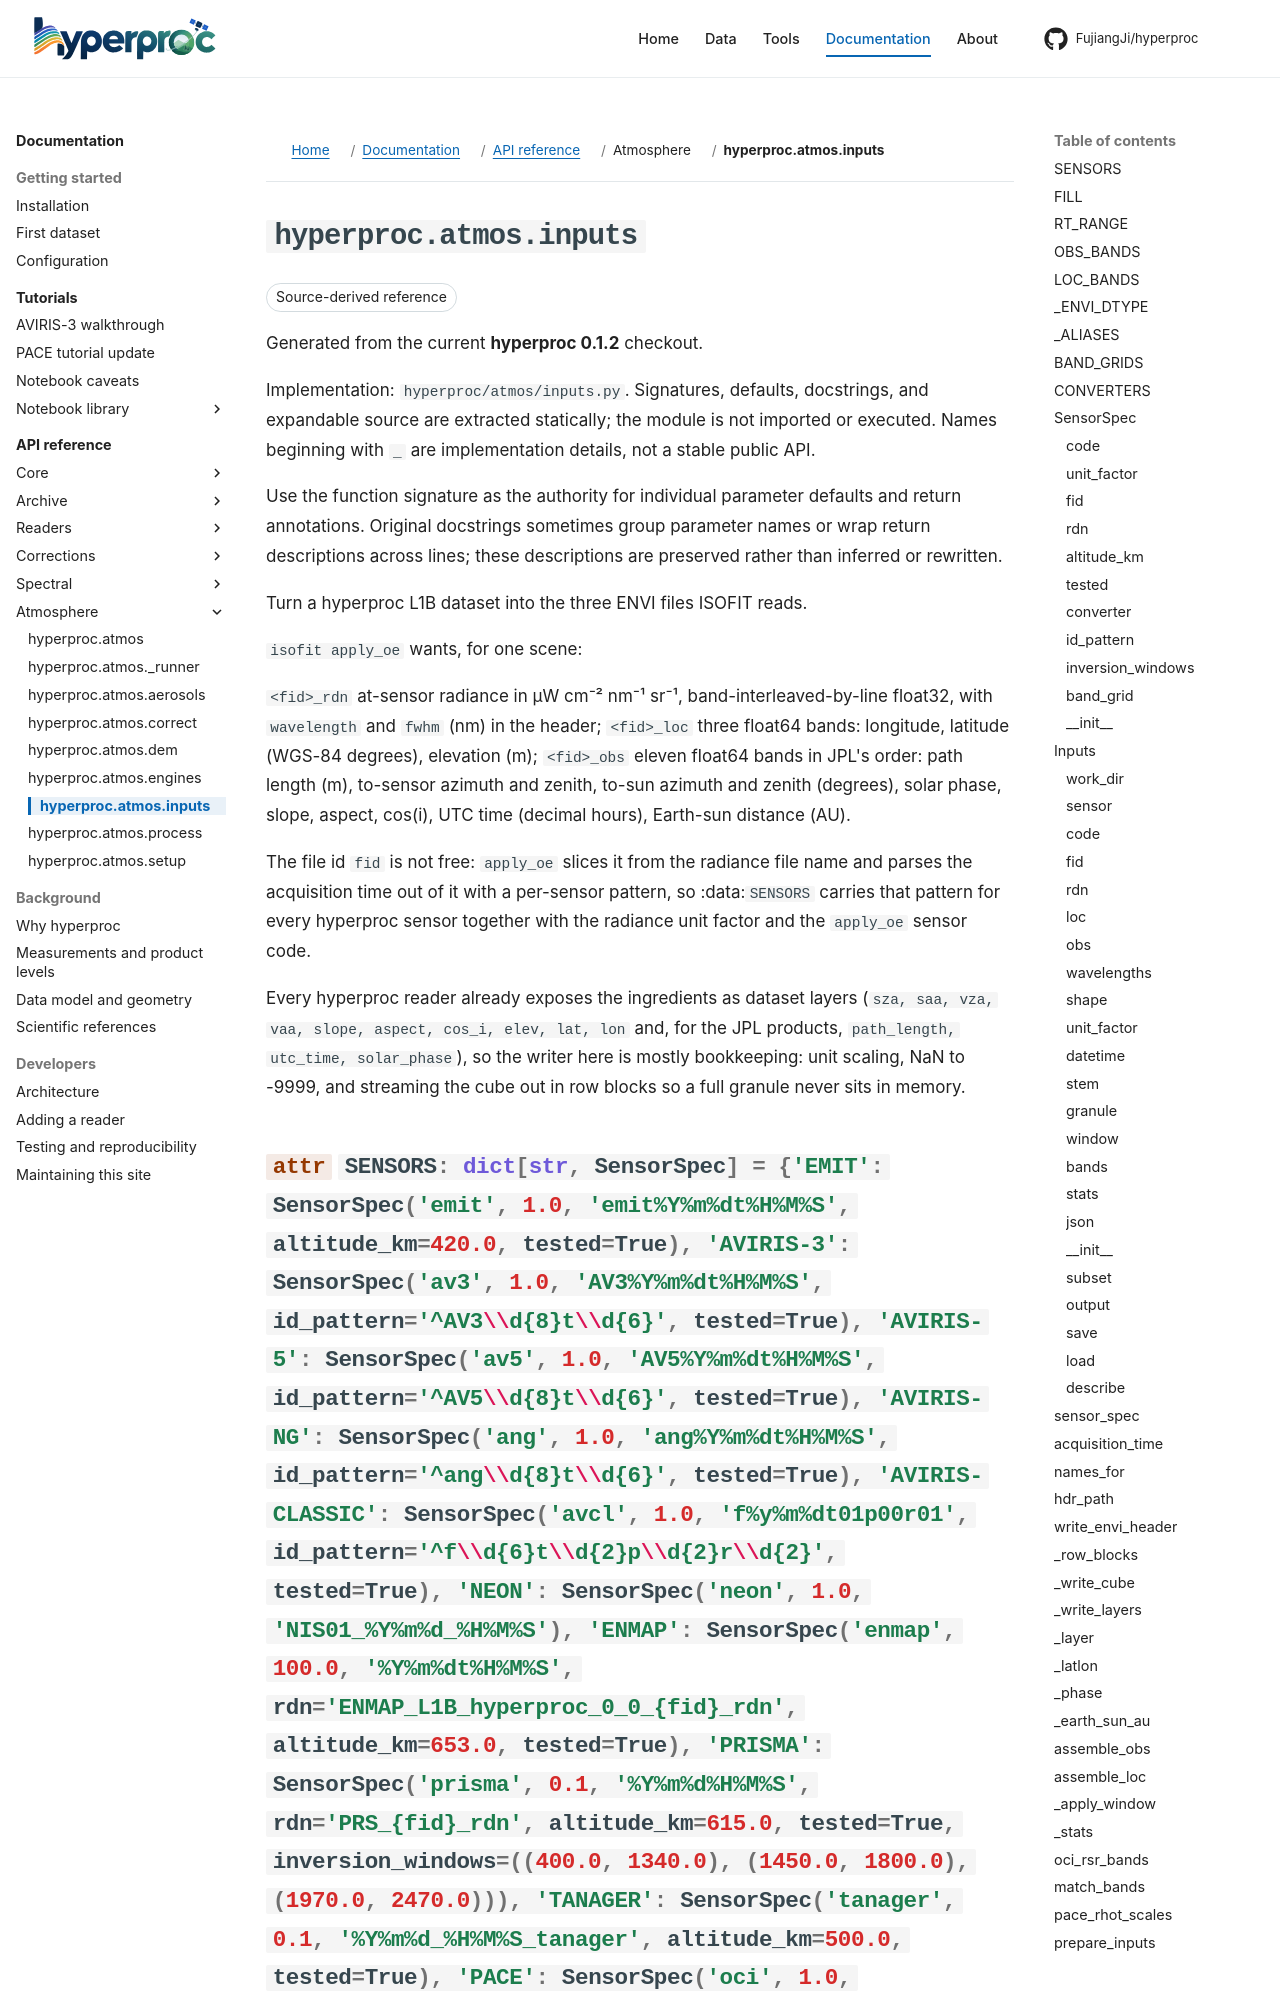

repository: FujiangJi/hyperproc · page: api/hyperproc-atmos-inputs/index.html · generator: mkdocs

# hyperproc.atmos.inputs

Release baseline **0.1.2**; source `hyperproc/atmos/inputs.py`. Choose a callable below rather than loading every declaration.

Turn a hyperproc L1B dataset into the three ENVI files ISOFIT reads.

``isofit apply_oe`` wants, for one scene:
